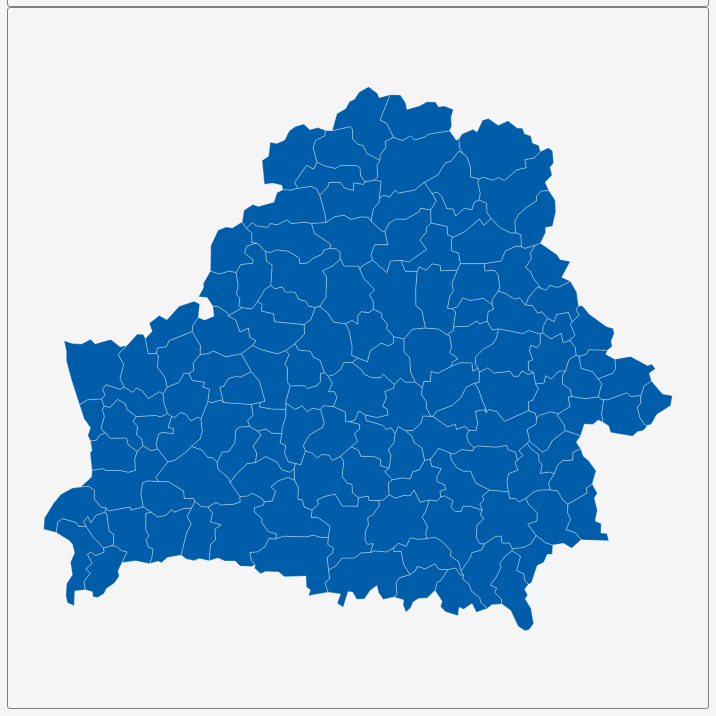
D3 v3 page, settled after 360 driven frames (6 s of simulated time); the page loaded 1 data file(s).


        var dim = 700;
        const center = {
            "lng": 27.9856,
            "lat": 53.7928
        };
        var scale = 4185;

        var title = document.getElementById('title');
        title.style.width = dim;
        title.style.marginLeft = "calc(50% - " + (dim / 2) + "px)";
        var map = document.getElementById('map')
        map.style.width = dim;
        map.style.marginLeft = "calc(50% - " + (dim / 2) + "px)";

        var tooltip = d3
            .select("#map")
            .append("div")
            .attr("class", "tooltip")
            .attr("opacity", 0);
        var width = dim,
            height = dim;

        var svg = d3.select("#map")
            .append("svg")
            .attr("width", width)
            .attr("height", height);

        scale = scale * .9;// to give 5% padding on each side
        var projection = d3.geo.mercator()
            .center([center.lng, center.lat])
            .scale(scale)
            .translate([width / 2, height / 2]);
        var geoPath = d3.geo.path()
            .projection(projection);

        var g = svg.append("g");
        d3.json("geosource.json", function (json) {
            g.selectAll("path")
                .data(json.features)
                .enter()
                .append("path")
                .attr("d", geoPath)
                .attr("class", "polygon")
                .on("mouseover", mouseover)
                .on("mouseout", mouseout)
                .on("mousemove", mousemove);

            svg.call(d3.behavior.zoom().on("zoom", () => {
                g.attr("transform", "translate(" + d3.event.translate.join(",") + ")scale(" + d3.event.scale + ")");
            }));
        });
        function mouseover(d) {
            d3.select(this).attr("class", "hover");
            tooltip.style("opacity", 0.9);
            tooltip.html((d.properties.NAME_2 && "<b>" + d.properties.NAME_2 + "</b><br>" || '') +
                (d.properties.ENGTYPE_2 && d.properties.ENGTYPE_2 + "<br>" || '') +
                (d.properties.NAME_1 && d.properties.NAME_1));
        }
        function mouseout(d) {
            d3.select(this).attr("class", "polygon");
            tooltip.style("opacity", 0);
        }
        function mousemove(d) {
            tooltip.style({
                left: function () {
                    if (d3.event.pageX > 800) {
                        return d3.event.pageX - 180 + "px";
                    } else {
                        return d3.event.pageX + 23 + "px";
                    }
                },
                top: d3.event.pageY - 20 + "px",
            });
        }
    

### data: geosource.json
{
 "type": "FeatureCollection",
 "features": [
  {
   "type": "Feature",
   "geometry": {
    "type": "Polygon",
    "coordinates": "[... 1 items]"
   },
   "properties": {
    "GID_0": "BLR",
    "NAME_0": "Belarus",
    "GID_1": "BLR.1_1",
    "NAME_1": "Brest",
    "NL_NAME_1": "",
    "GID_2": "BLR.1.1_1",
    "NAME_2": "Baranavichy",
    "VARNAME_2": "Baranovichi",
    "NL_NAME_2": "",
    "TYPE_2": "Raion",
    "ENGTYPE_2": "District",
    "CC_2": "",
    "HASC_2": "BY.BR.BA"
   }
  },
  {
   "type": "Feature",
   "geometry": {
    "type": "Polygon",
    "coordinates": "[... 1 items]"
   },
   "properties": {
    "GID_0": "BLR",
    "NAME_0": "Belarus",
    "GID_1": "BLR.1_1",
    "NAME_1": "Brest",
    "NL_NAME_1": "",
    "GID_2": "BLR.1.2_1",
    "NAME_2": "Biaroza",
    "VARNAME_2": "Bereza",
    "NL_NAME_2": "",
    "TYPE_2": "Raion",
    "ENGTYPE_2": "District",
    "CC_2": "",
    "HASC_2": "BY.BR.BZ"
   }
  },
  {
   "type": "Feature",
   "geometry": {
    "type": "Polygon",
    "coordinates": "[... 1 items]"
   },
   "properties": {
    "GID_0": "BLR",
    "NAME_0": "Belarus",
    "GID_1": "BLR.1_1",
    "NAME_1": "Brest",
    "NL_NAME_1": "",
    "GID_2": "BLR.1.3_1",
    "NAME_2": "Brest",
    "VARNAME_2": "",
    "NL_NAME_2": "",
    "TYPE_2": "Raion",
    "ENGTYPE_2": "District",
    "CC_2": "",
    "HASC_2": "BY.BR.BR"
   }
  },
  {
   "type": "Feature",
   "geometry": {
    "type": "Polygon",
    "coordinates": "[... 1 items]"
   },
   "properties": {
    "GID_0": "BLR",
    "NAME_0": "Belarus",
    "GID_1": "BLR.1_1",
    "NAME_1": "Brest",
    "NL_NAME_1": "",
    "GID_2": "BLR.1.4_1",
    "NAME_2": "Drahichyn",
    "VARNAME_2": "Drogichin",
    "NL_NAME_2": "",
    "TYPE_2": "Raion",
    "ENGTYPE_2": "District",
    "CC_2": "",
    "HASC_2": "BY.BR.DG"
   }
  },
  {
   "type": "Feature",
   "geometry": {
    "type": "Polygon",
    "coordinates": "[... 1 items]"
   },
   "properties": {
    "GID_0": "BLR",
    "NAME_0": "Belarus",
    "GID_1": "BLR.1_1",
    "NAME_1": "Brest",
    "NL_NAME_1": "",
    "GID_2": "BLR.1.5_1",
    "NAME_2": "Hancavichy",
    "VARNAME_2": "Gancevichi",
    "NL_NAME_2": "",
    "TYPE_2": "Raion",
    "ENGTYPE_2": "District",
    "CC_2": "",
    "HASC_2": "BY.BR.GA"
   }
  },
  {
   "type": "Feature",
   "geometry": {
    "type": "Polygon",
    "coordinates": "[... 1 items]"
   },
   "properties": {
    "GID_0": "BLR",
    "NAME_0": "Belarus",
    "GID_1": "BLR.1_1",
    "NAME_1": "Brest",
    "NL_NAME_1": "",
    "GID_2": "BLR.1.6_1",
    "NAME_2": "Ivanaw",
    "VARNAME_2": "Ivanovo",
    "NL_NAME_2": "",
    "TYPE_2": "Raion",
    "ENGTYPE_2": "District",
    "CC_2": "",
    "HASC_2": "BY.BR.IN"
   }
  },
  {
   "type": "Feature",
   "geometry": {
    "type": "Polygon",
    "coordinates": "[... 1 items]"
   },
   "properties": {
    "GID_0": "BLR",
    "NAME_0": "Belarus",
    "GID_1": "BLR.1_1",
    "NAME_1": "Brest",
    "NL_NAME_1": "",
    "GID_2": "BLR.1.7_1",
    "NAME_2": "Ivatsevichy",
    "VARNAME_2": "Ivatsevichi",
    "NL_NAME_2": "",
    "TYPE_2": "Raion",
    "ENGTYPE_2": "District",
    "CC_2": "",
    "HASC_2": "BY.BR.IV"
   }
  },
  {
   "type": "Feature",
   "geometry": {
    "type": "Polygon",
    "coordinates": "[... 1 items]"
   },
   "properties": {
    "GID_0": "BLR",
    "NAME_0": "Belarus",
    "GID_1": "BLR.1_1",
    "NAME_1": "Brest",
    "NL_NAME_1": "",
    "GID_2": "BLR.1.8_1",
    "NAME_2": "Kamyanyets",
    "VARNAME_2": "Kamenets",
    "NL_NAME_2": "",
    "TYPE_2": "Raion",
    "ENGTYPE_2": "District",
    "CC_2": "",
    "HASC_2": "BY.BR.KN"
   }
  },
  "... 110 more items"
 ]
}